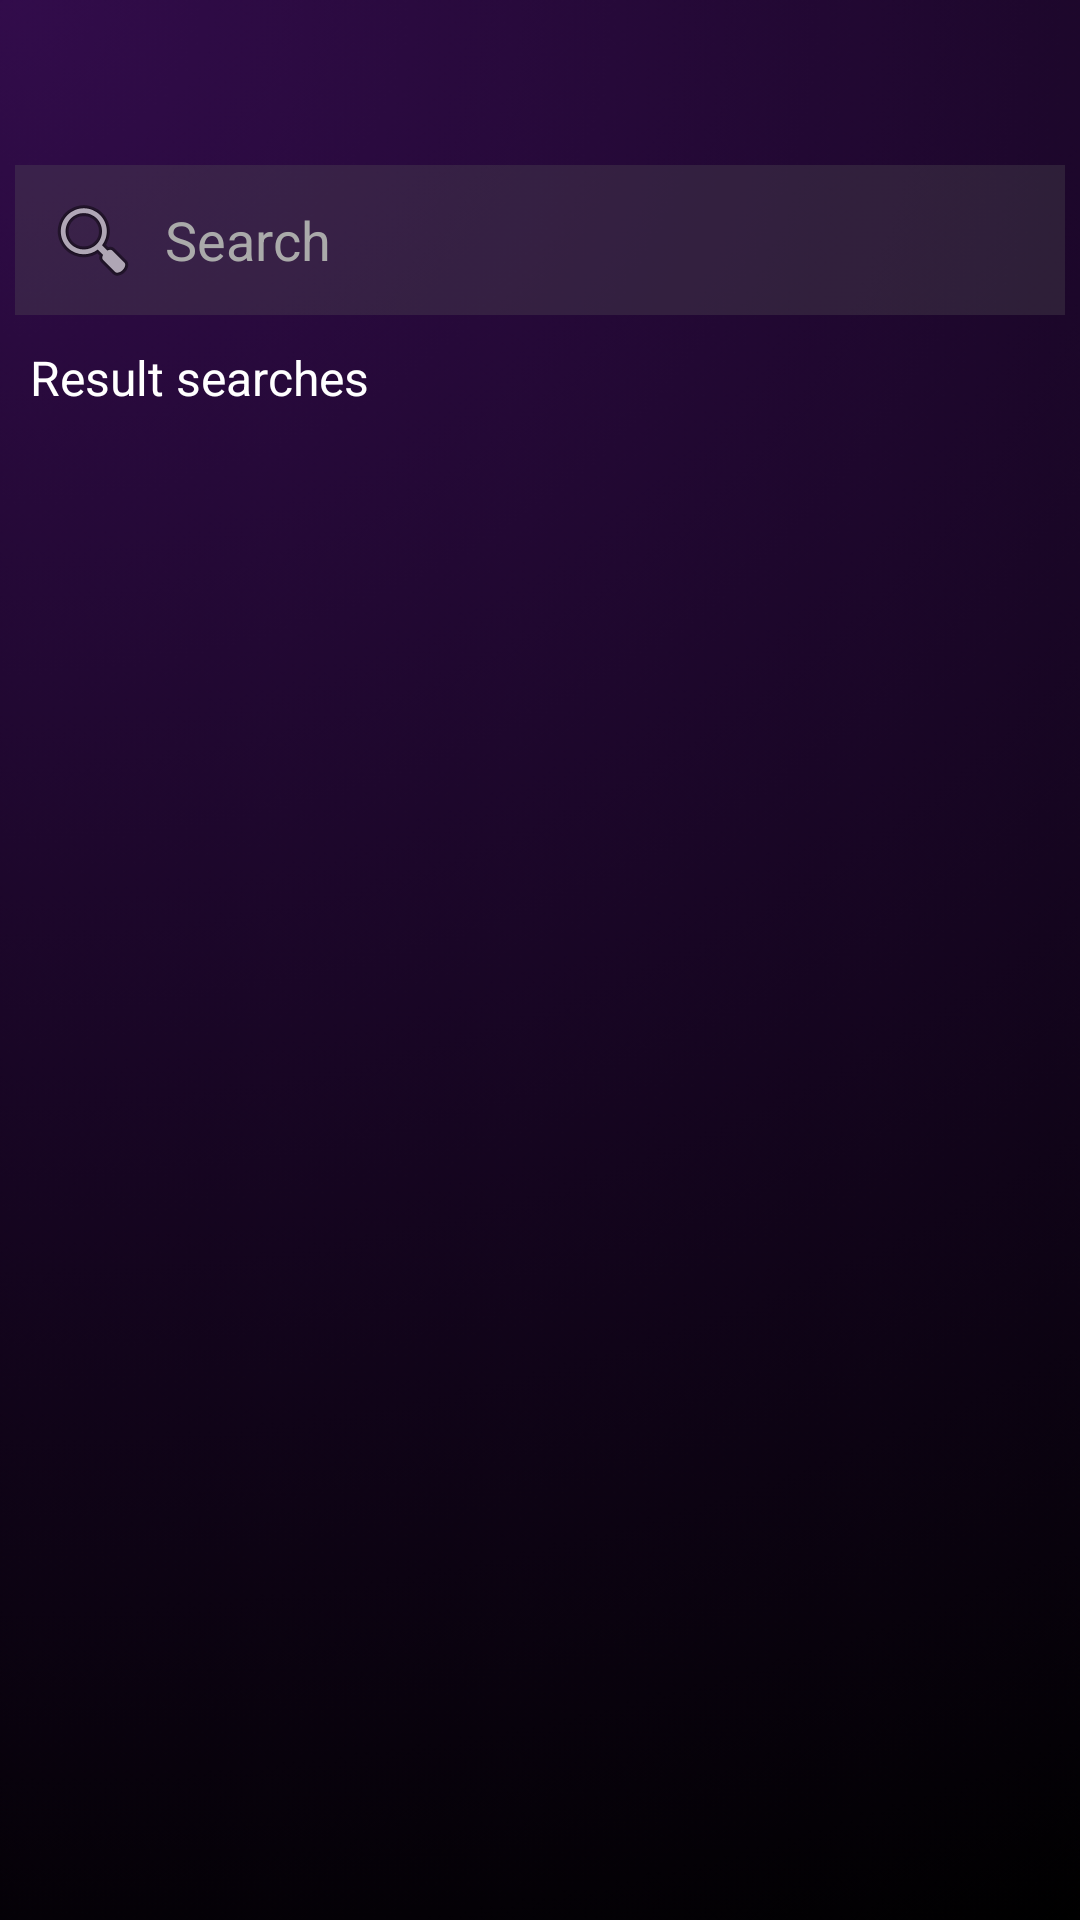

The Android layout XML behind this screen, and the referenced resources:
<!-- AndroidManifest.xml: application theme Theme.BaiCuoiKy_Nhom13 -->
<!-- res/layout/activity_search.xml -->
<?xml version="1.0" encoding="utf-8"?>
<androidx.constraintlayout.widget.ConstraintLayout xmlns:android="http://schemas.android.com/apk/res/android"
    xmlns:app="http://schemas.android.com/apk/res-auto"
    xmlns:tools="http://schemas.android.com/tools"
    android:id="@+id/main"
    android:layout_width="match_parent"
    android:layout_height="match_parent"
    tools:context=".Activity.SearchActivity">
    <LinearLayout
        android:layout_width="match_parent"
        android:layout_height="match_parent"
        android:background="@drawable/backapp"
        android:orientation="vertical">
        <LinearLayout
            android:layout_width="match_parent"
            android:layout_height="wrap_content"
            android:layout_marginTop="20dp"
            android:layout_marginLeft="20dp">

            <ImageView
                android:id="@+id/imgBack"
                android:src="@drawable/baseline_arrow_back_ios_24"
                android:layout_width="30dp"
                android:layout_height="30dp"/>
        </LinearLayout>

        <LinearLayout
            android:layout_width="match_parent"
            android:layout_height="50dp"
            android:orientation="horizontal"

            android:layout_margin="5dp"
            >

            <EditText
                android:id="@+id/edtSearch"
                android:layout_width="0dp"
                android:layout_height="wrap_content"
                android:layout_weight="1"
                android:background="#4C595959"
                android:drawableStart="@android:drawable/ic_menu_search"
                android:drawablePadding="8dp"
                android:hint="Search"
                android:padding="10dp"
                android:textColor="#FFFFFF"
                android:textColorHint="#AAAAAA" />

        </LinearLayout>
        <TextView
            android:id="@+id/tvResultSearch"
            android:layout_width="wrap_content"
            android:layout_height="wrap_content"
            android:text="Result searches"
            android:textColor="#FFFFFF"
            android:textSize="16sp"
            android:layout_marginTop="5dp"
            android:paddingBottom="8dp"
            android:layout_marginLeft="10dp"/>

        <ListView
            android:id="@+id/lvSearchResult"
            android:layout_width="match_parent"
            android:layout_height="match_parent" />


    </LinearLayout>


</androidx.constraintlayout.widget.ConstraintLayout>
<!-- resources referenced by this layout -->
<resources>
  <!-- drawable backapp: png bitmap (drawable, 67635 bytes) -->
  <style name="Theme.BaiCuoiKy_Nhom13" parent="Base.Theme.BaiCuoiKy_Nhom13" />
  <style name="Base.Theme.BaiCuoiKy_Nhom13" parent="Theme.Material3.DayNight.NoActionBar">
          
          
      </style>
</resources>
